Labelled photos from "normalized_fracture_dataset", an image-classification folder in Gyerzix/medai. The possible labels are: fracture, normal.

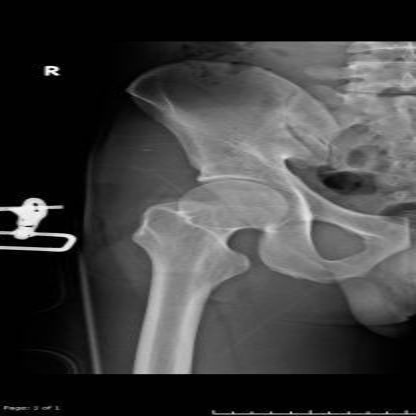
Label: normal

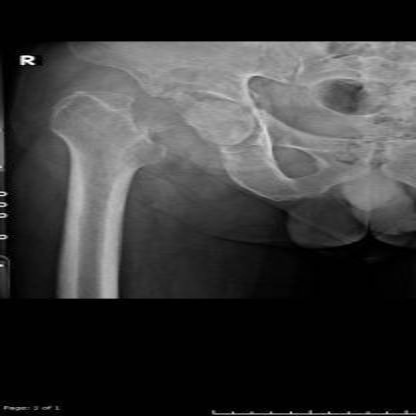
Label: fracture

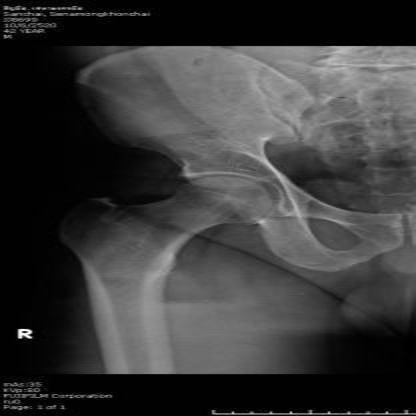
Label: normal

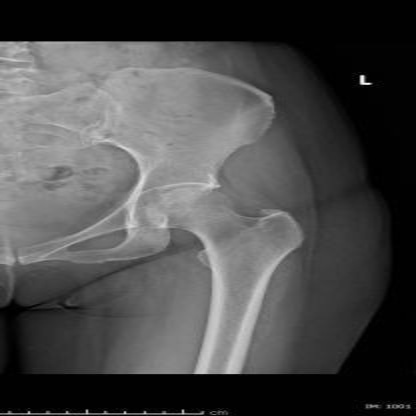
Label: normal

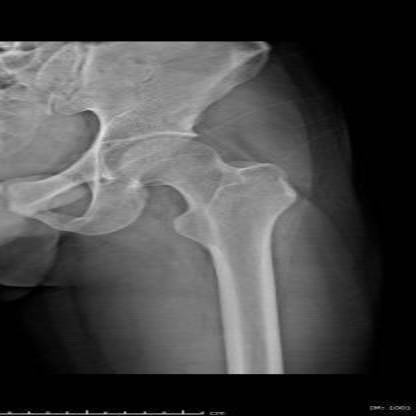
Label: normal

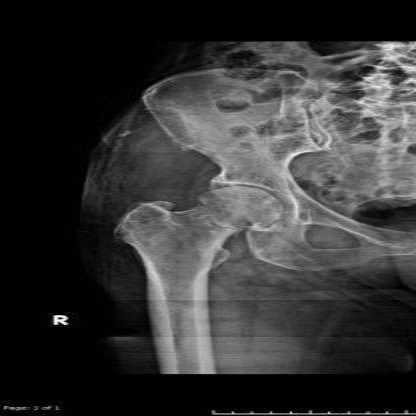
Label: fracture
